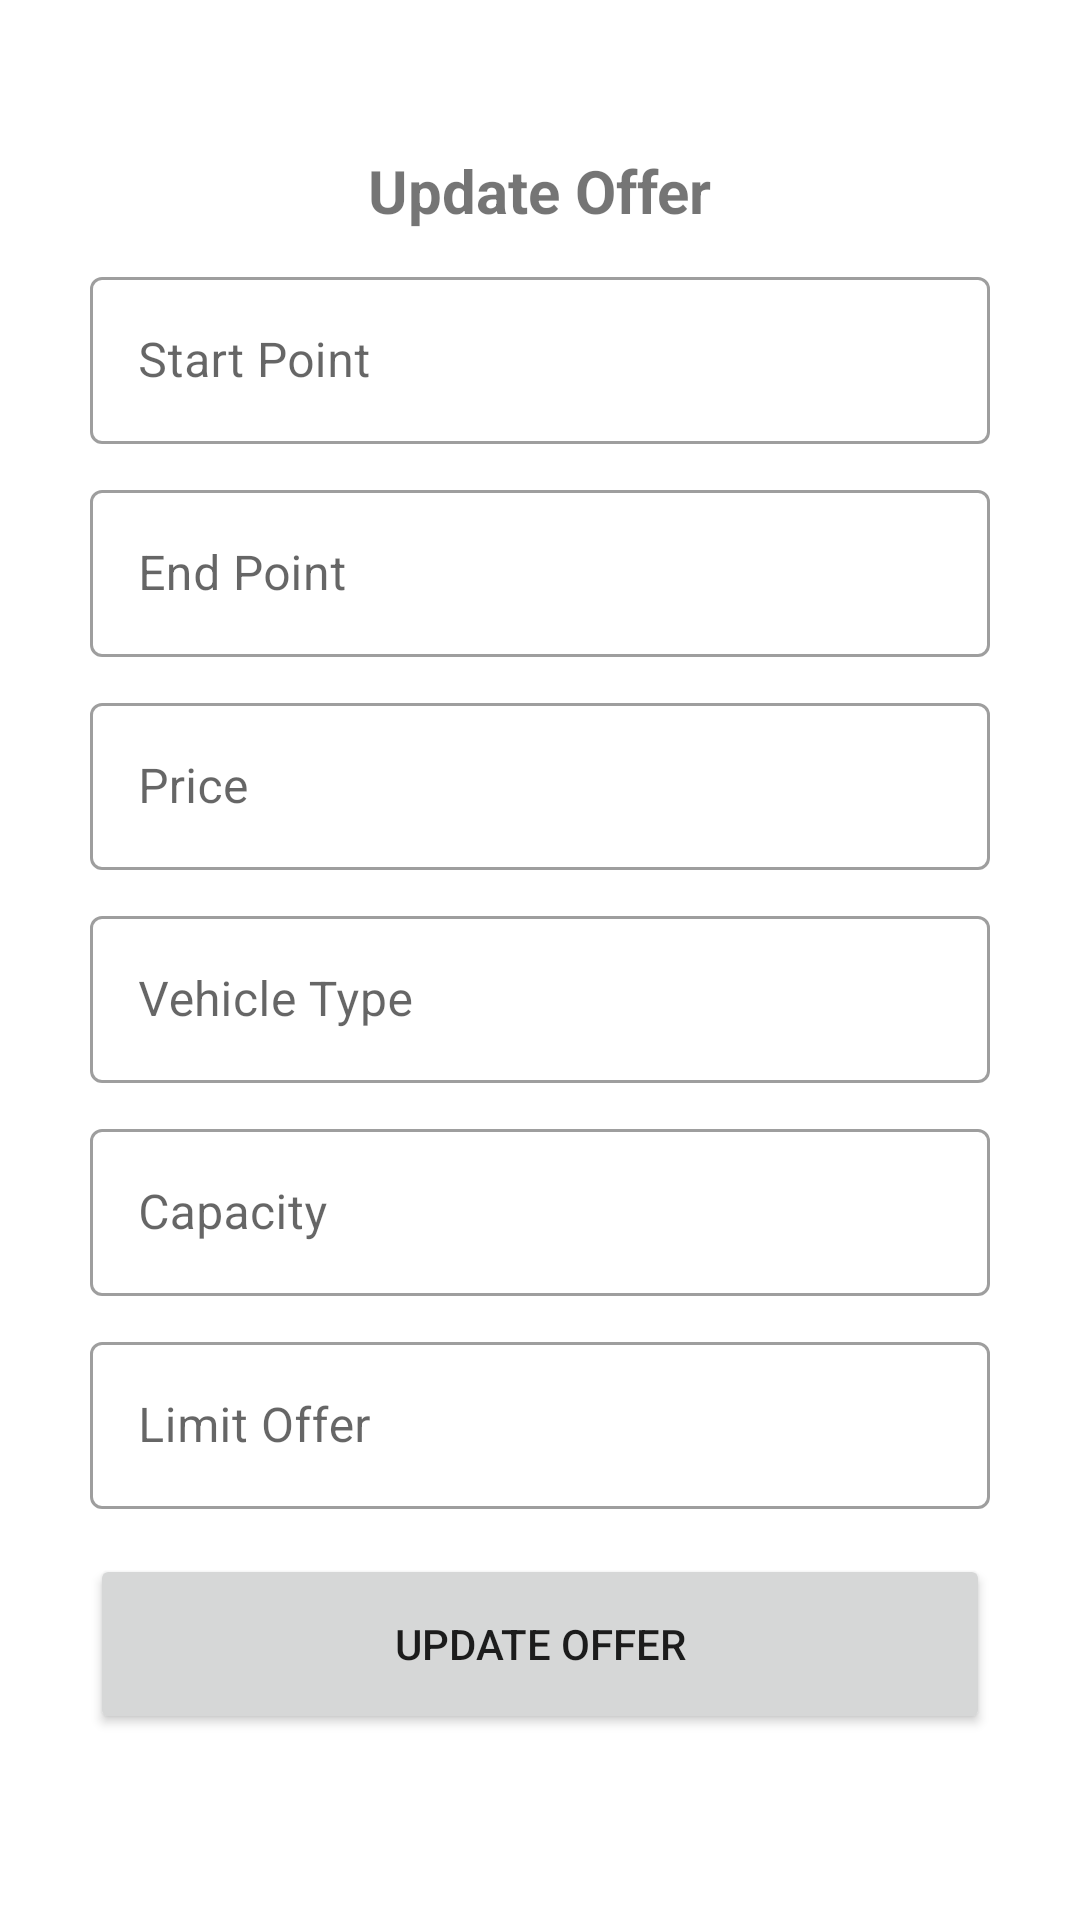

Produce the Android XML layout that renders to this screen, including the resource entries it uses.
<!-- AndroidManifest.xml: application theme Theme.ChaloCaptain -->
<!-- res/layout/activity_update_offer.xml -->
<androidx.constraintlayout.widget.ConstraintLayout xmlns:android="http://schemas.android.com/apk/res/android"
    xmlns:app="http://schemas.android.com/apk/res-auto"
    xmlns:tools="http://schemas.android.com/tools"
    android:id="@+id/login_activity"
    android:layout_width="match_parent"
    android:layout_height="match_parent"
    tools:context=".Login">

    <TextView
        android:id="@+id/textView10"
        android:layout_width="wrap_content"
        android:layout_height="wrap_content"
        android:layout_marginTop="50dp"
        android:text="Update Offer"
        android:textSize="20sp"
        android:textStyle="bold"
        app:layout_constraintEnd_toEndOf="parent"
        app:layout_constraintStart_toStartOf="parent"
        app:layout_constraintTop_toTopOf="parent" />

    <com.google.android.material.textfield.TextInputLayout
        android:id="@+id/textInputLayout"
        style="@style/Widget.MaterialComponents.TextInputLayout.OutlinedBox"
        android:layout_width="300dp"
        android:layout_height="wrap_content"
        android:layout_marginTop="10dp"
        app:layout_constraintEnd_toEndOf="parent"
        app:layout_constraintStart_toStartOf="parent"
        app:layout_constraintTop_toBottomOf="@+id/textView10">

        <com.google.android.material.textfield.TextInputEditText
            android:layout_width="match_parent"
            android:layout_height="wrap_content"
            android:hint="Start Point"
            android:inputType="text"/>
    </com.google.android.material.textfield.TextInputLayout>

    <com.google.android.material.textfield.TextInputLayout
        android:id="@+id/textInputLayout2"
        style="@style/Widget.MaterialComponents.TextInputLayout.OutlinedBox"
        android:layout_width="300dp"
        android:layout_height="wrap_content"
        android:layout_marginTop="10dp"
        app:layout_constraintEnd_toEndOf="parent"
        app:layout_constraintStart_toStartOf="parent"
        app:layout_constraintTop_toBottomOf="@+id/textInputLayout">

        <com.google.android.material.textfield.TextInputEditText
            android:layout_width="match_parent"
            android:layout_height="wrap_content"
            android:hint="End Point"
            android:inputType="text"/>
    </com.google.android.material.textfield.TextInputLayout>

    <com.google.android.material.textfield.TextInputLayout
        android:id="@+id/textInputLayout6"
        style="@style/Widget.MaterialComponents.TextInputLayout.OutlinedBox"
        android:layout_width="300dp"
        android:layout_height="wrap_content"
        android:layout_marginTop="10dp"
        app:layout_constraintEnd_toEndOf="parent"
        app:layout_constraintStart_toStartOf="parent"
        app:layout_constraintTop_toBottomOf="@+id/textInputLayout2">

        <com.google.android.material.textfield.TextInputEditText
            android:layout_width="match_parent"
            android:layout_height="wrap_content"
            android:hint="Price"
            android:inputType="number"/>
    </com.google.android.material.textfield.TextInputLayout>

    <com.google.android.material.textfield.TextInputLayout
        android:id="@+id/textInputLayout8"
        style="@style/Widget.MaterialComponents.TextInputLayout.OutlinedBox"
        android:layout_width="300dp"
        android:layout_height="wrap_content"
        android:layout_marginTop="10dp"
        app:layout_constraintEnd_toEndOf="parent"
        app:layout_constraintStart_toStartOf="parent"
        app:layout_constraintTop_toBottomOf="@+id/textInputLayout6">

        <com.google.android.material.textfield.TextInputEditText
            android:layout_width="match_parent"
            android:layout_height="wrap_content"
            android:hint="Vehicle Type"
            android:inputType="text"/>
    </com.google.android.material.textfield.TextInputLayout>

    <com.google.android.material.textfield.TextInputLayout
        android:id="@+id/textInputLayout9"
        style="@style/Widget.MaterialComponents.TextInputLayout.OutlinedBox"
        android:layout_width="300dp"
        android:layout_height="wrap_content"
        android:layout_marginTop="10dp"
        app:layout_constraintEnd_toEndOf="parent"
        app:layout_constraintStart_toStartOf="parent"
        app:layout_constraintTop_toBottomOf="@+id/textInputLayout8">

        <com.google.android.material.textfield.TextInputEditText
            android:layout_width="match_parent"
            android:layout_height="wrap_content"
            android:hint="Capacity"
            android:inputType="number" />
    </com.google.android.material.textfield.TextInputLayout>

    <com.google.android.material.textfield.TextInputLayout
        android:id="@+id/textInputLayout10"
        style="@style/Widget.MaterialComponents.TextInputLayout.OutlinedBox"
        android:layout_width="300dp"
        android:layout_height="wrap_content"
        android:layout_marginTop="10dp"
        app:layout_constraintEnd_toEndOf="parent"
        app:layout_constraintStart_toStartOf="parent"
        app:layout_constraintTop_toBottomOf="@+id/textInputLayout9">

        <com.google.android.material.textfield.TextInputEditText
            android:layout_width="match_parent"
            android:layout_height="wrap_content"
            android:hint="Limit Offer"
            android:inputType="number"/>
    </com.google.android.material.textfield.TextInputLayout>

    <Button
        android:id="@+id/updateOffer"
        android:layout_width="300dp"
        android:layout_height="60dp"
        android:layout_marginTop="15dp"
        android:text="Update Offer"
        app:layout_constraintEnd_toEndOf="parent"
        app:layout_constraintStart_toStartOf="parent"
        app:layout_constraintTop_toBottomOf="@+id/textInputLayout10" />
</androidx.constraintlayout.widget.ConstraintLayout>
<!-- resources referenced by this layout -->
<resources>
  <style name="Theme.ChaloCaptain" parent="Theme.MaterialComponents.DayNight.NoActionBar">
          
          <item name="colorPrimary">@color/purple_500</item>
          <item name="colorPrimaryVariant">@color/purple_700</item>
          <item name="colorOnPrimary">@color/white</item>
          
          <item name="colorSecondary">@color/teal_200</item>
          <item name="colorSecondaryVariant">@color/teal_700</item>
          <item name="colorOnSecondary">@color/black</item>
          
          <item name="android:statusBarColor" tools:targetApi="l">?attr/colorPrimaryVariant</item>
          
      </style>
  <!-- not gathered from this repository: default colours our renderer supplied (Android Studio template values) -->
  <color name="purple_500">#FF6200EE</color>
  <color name="purple_700">#FF3700B3</color>
  <color name="teal_200">#FF03DAC5</color>
  <color name="teal_700">#FF018786</color>
  <color name="black">#FF000000</color>
  <color name="white">#FFFFFFFF</color>
</resources>
